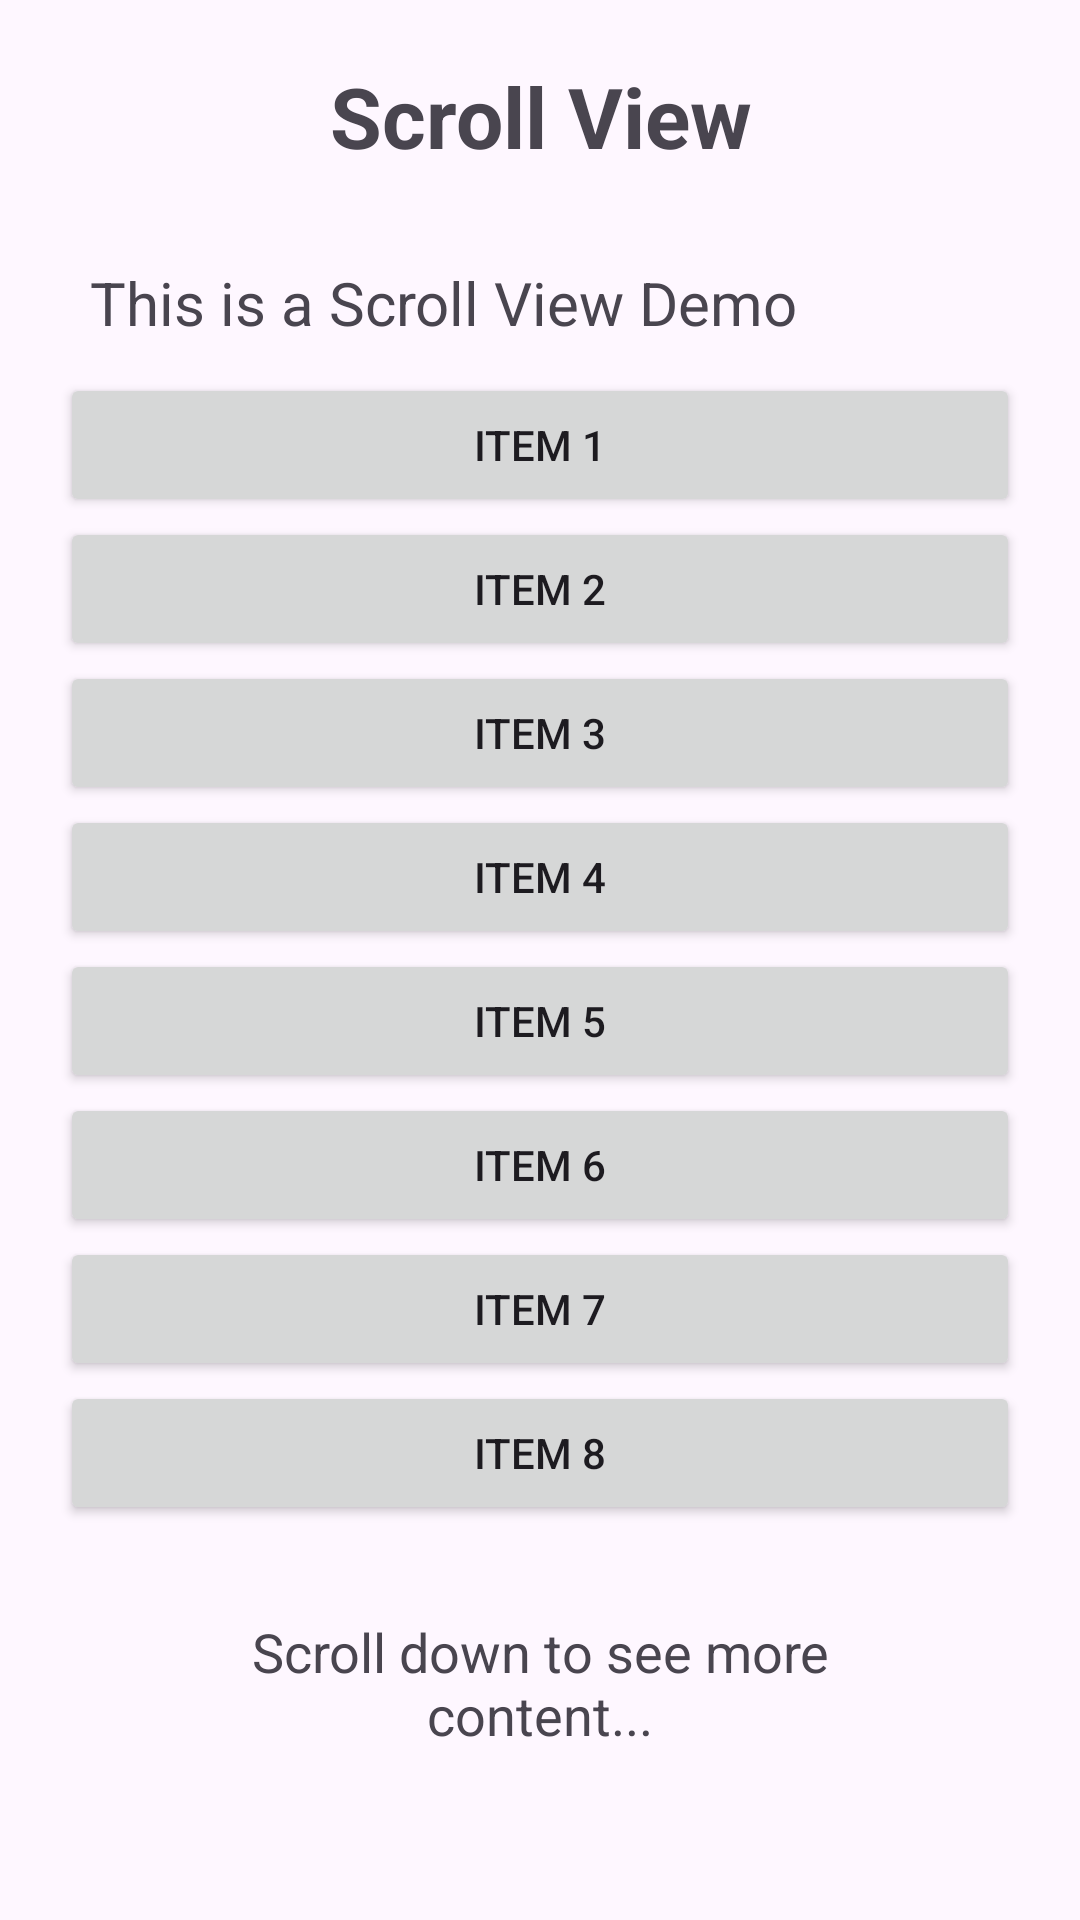

Layout XML and referenced resources for this Android screen:
<!-- AndroidManifest.xml: application theme Theme.Practical2108 -->
<!-- res/layout/activity_scroll.xml -->
<?xml version="1.0" encoding="utf-8"?>
<ScrollView xmlns:android="http://schemas.android.com/apk/res/android"
    android:layout_width="match_parent"
    android:layout_height="match_parent">

    <LinearLayout
        android:layout_width="match_parent"
        android:layout_height="wrap_content"
        android:orientation="vertical"
        android:padding="20dp">

        <TextView
            android:layout_width="match_parent"
            android:layout_height="wrap_content"
            android:text="Scroll View"
            android:textSize="28sp"
            android:textStyle="bold"
            android:gravity="center"
            android:layout_marginBottom="20dp"/>

        <TextView
            android:layout_width="match_parent"
            android:layout_height="wrap_content"
            android:text="This is a Scroll View Demo"
            android:textSize="20sp"
            android:padding="10dp"/>

        <Button
            android:layout_width="match_parent"
            android:layout_height="wrap_content"
            android:text="Item 1"/>

        <Button
            android:layout_width="match_parent"
            android:layout_height="wrap_content"
            android:text="Item 2"/>

        <Button
            android:layout_width="match_parent"
            android:layout_height="wrap_content"
            android:text="Item 3"/>

        <Button
            android:layout_width="match_parent"
            android:layout_height="wrap_content"
            android:text="Item 4"/>

        <Button
            android:layout_width="match_parent"
            android:layout_height="wrap_content"
            android:text="Item 5"/>

        <Button
            android:layout_width="match_parent"
            android:layout_height="wrap_content"
            android:text="Item 6"/>

        <Button
            android:layout_width="match_parent"
            android:layout_height="wrap_content"
            android:text="Item 7"/>

        <Button
            android:layout_width="match_parent"
            android:layout_height="wrap_content"
            android:text="Item 8"/>

        <TextView
            android:layout_width="match_parent"
            android:layout_height="wrap_content"
            android:text="Scroll down to see more content..."
            android:textSize="18sp"
            android:gravity="center"
            android:padding="30dp"/>

    </LinearLayout>

</ScrollView>
<!-- resources referenced by this layout -->
<resources>
  <style name="Theme.Practical2108" parent="Base.Theme.Practical2108" />
  <style name="Base.Theme.Practical2108" parent="Theme.Material3.DayNight.NoActionBar">
          
          
      </style>
</resources>
